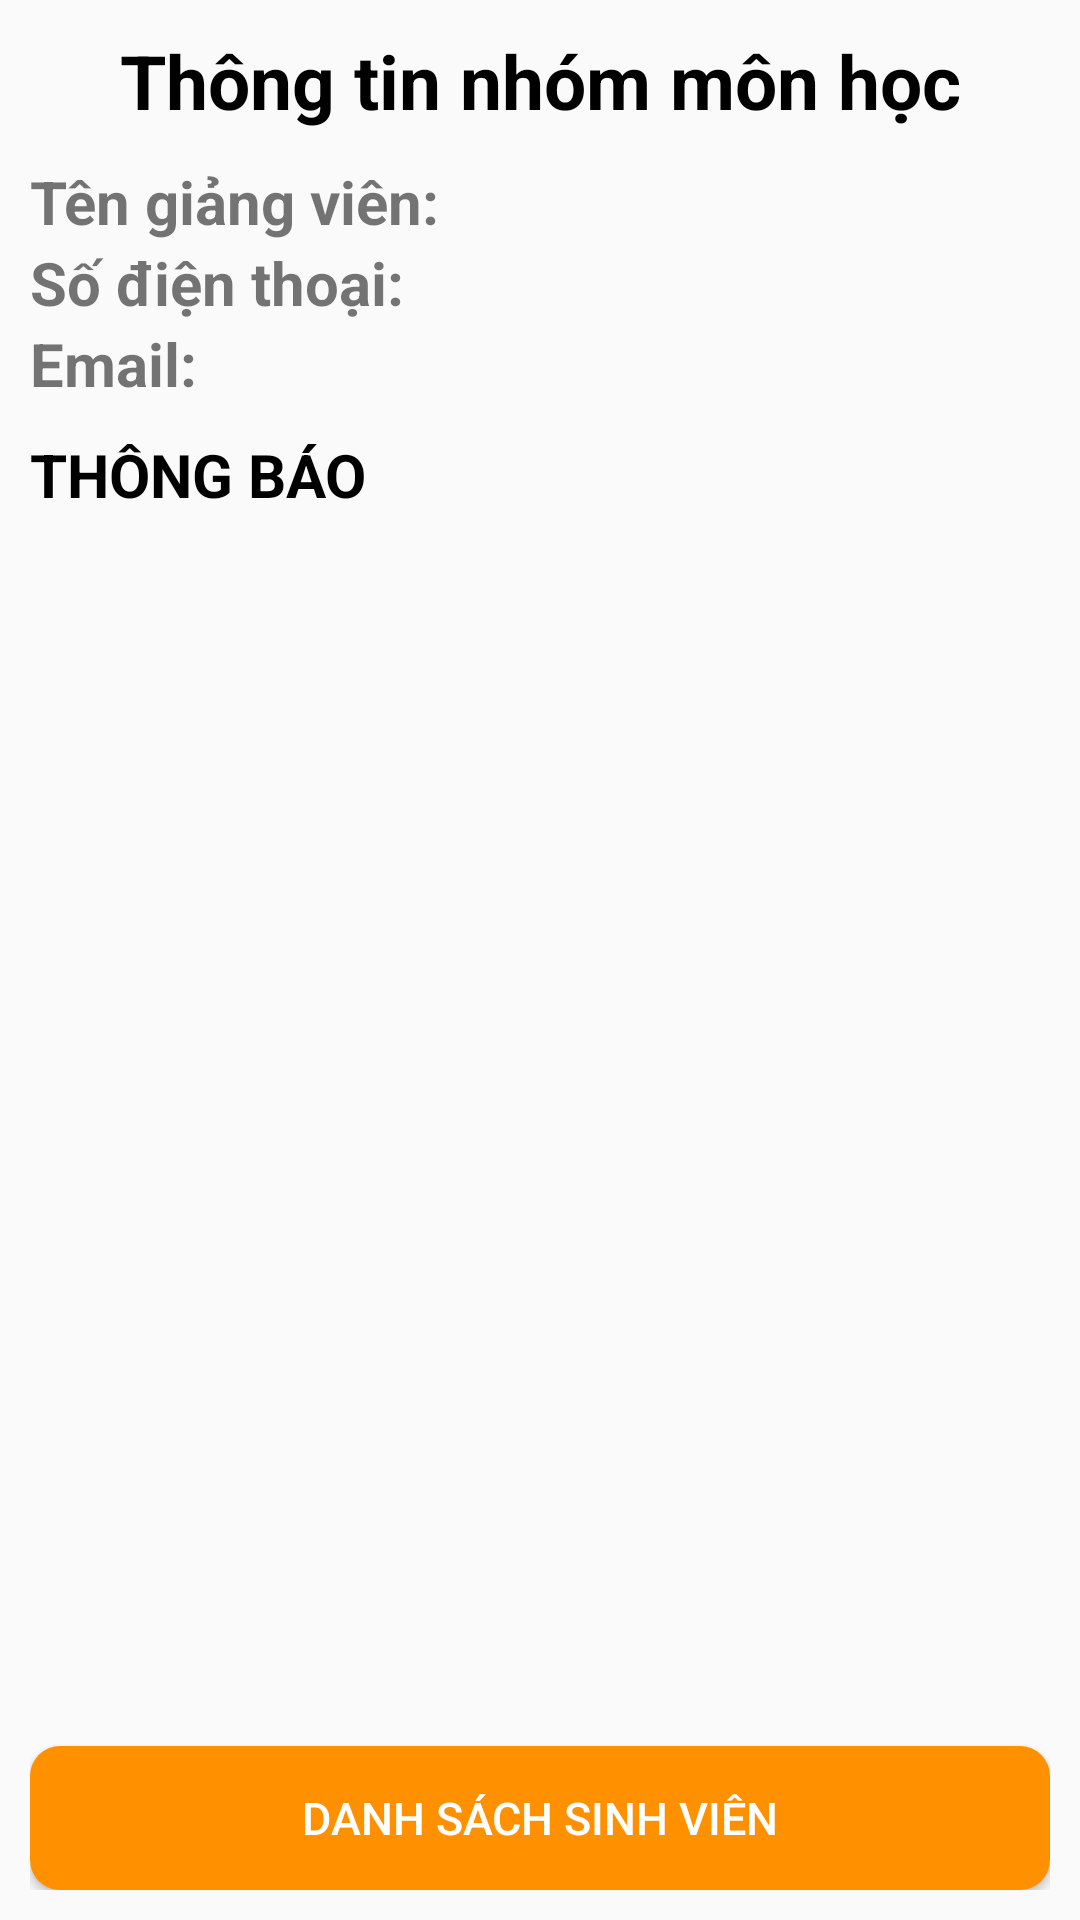

This screen was rendered from an Android layout file. Write that file and the resources it references.
<!-- AndroidManifest.xml: application theme Theme.StudentSupport -->
<!-- res/layout/fragment_groups_detail.xml -->
<?xml version="1.0" encoding="utf-8"?>
<androidx.constraintlayout.widget.ConstraintLayout xmlns:android="http://schemas.android.com/apk/res/android"
    xmlns:app="http://schemas.android.com/apk/res-auto"
    xmlns:tools="http://schemas.android.com/tools"
    android:layout_width="match_parent"
    android:layout_height="match_parent"
    android:padding="10dp"
    tools:context=".activity.groupsubjects.GroupsDetailFragment">

    <TextView
        android:id="@+id/textView4"
        android:layout_width="match_parent"
        android:layout_height="wrap_content"
        android:text="Thông tin nhóm môn học"
        android:textAlignment="center"
        android:textColor="@color/black"
        android:textSize="25sp"
        android:textStyle="bold"
        app:layout_constraintEnd_toEndOf="parent"
        app:layout_constraintStart_toStartOf="parent"
        app:layout_constraintTop_toTopOf="parent" />

    <TableLayout
        android:id="@+id/tableLayout"
        android:layout_width="match_parent"
        android:layout_height="wrap_content"
        android:layout_marginTop="10dp"
        android:stretchColumns="*"
        app:layout_constraintEnd_toEndOf="parent"
        app:layout_constraintStart_toStartOf="parent"
        app:layout_constraintTop_toBottomOf="@+id/textView4">

        <TableRow>

            <TextView
                android:layout_width="wrap_content"
                android:layout_height="wrap_content"
                android:text="Tên giảng viên:"
                android:textSize="20sp"
                android:textStyle="bold" />

            <TextView
                android:id="@+id/txtTeacherName"
                android:layout_width="wrap_content"
                android:layout_height="wrap_content"
                android:textSize="20sp" />
        </TableRow>

        <TableRow>

            <TextView
                android:layout_width="wrap_content"
                android:layout_height="wrap_content"
                android:text="Số điện thoại:"
                android:textSize="20sp"
                android:textStyle="bold" />

            <TextView
                android:id="@+id/txtTeacherPhoneNumber"
                android:layout_width="wrap_content"
                android:layout_height="wrap_content"
                android:textSize="20sp" />
        </TableRow>

        <TableRow>

            <TextView
                android:layout_width="wrap_content"
                android:layout_height="wrap_content"
                android:text="Email:"
                android:textSize="20sp"
                android:textStyle="bold" />

            <TextView
                android:id="@+id/txtTeacherEmail"
                android:layout_width="wrap_content"
                android:layout_height="wrap_content"
                android:textSize="20sp" />
        </TableRow>

    </TableLayout>

    <TextView
        android:id="@+id/textView5"
        android:layout_width="match_parent"
        android:layout_height="wrap_content"
        android:layout_marginTop="10dp"
        android:text="Thông báo"
        android:textAllCaps="true"
        android:textColor="@color/black"
        android:textSize="20sp"
        android:textStyle="bold"
        app:layout_constraintEnd_toEndOf="parent"
        app:layout_constraintStart_toStartOf="parent"
        app:layout_constraintTop_toBottomOf="@+id/tableLayout" />

    <androidx.recyclerview.widget.RecyclerView
        android:id="@+id/recNotificationGroupSubject"
        android:layout_width="match_parent"
        android:layout_height="wrap_content"
        android:layout_marginTop="10dp"
        app:layout_constraintEnd_toEndOf="parent"
        app:layout_constraintStart_toStartOf="parent"
        app:layout_constraintTop_toBottomOf="@+id/textView5" />

    <Button
        android:id="@+id/btnStudentList"
        android:layout_width="match_parent"
        android:layout_height="wrap_content"
        android:text="Danh sách sinh viên"
        android:textColor="@color/white"
        android:textSize="15sp"
        android:background="@drawable/custom_button_register"
        app:layout_constraintBottom_toBottomOf="parent"
        app:layout_constraintEnd_toEndOf="parent"
        app:layout_constraintStart_toStartOf="parent" />

</androidx.constraintlayout.widget.ConstraintLayout>
<!-- resources referenced by this layout -->
<resources>
  <!-- drawable custom_button_register (drawable) -->
  <?xml version="1.0" encoding="utf-8"?>
  <selector xmlns:android="http://schemas.android.com/apk/res/android">
      <item
          android:state_pressed="true"
          android:drawable="@drawable/custom_button_register_pressed"/>
      <item
          android:state_pressed="false"
          android:state_enabled="true"
          android:drawable="@drawable/custom_button_register_enabled"/>
  </selector>
  <style name="Theme.StudentSupport" parent="Theme.AppCompat.DayNight.NoActionBar">
          
          <item name="colorPrimary">@color/white</item>
          <item name="colorPrimaryVariant">@color/purple_500</item>
          <item name="colorOnPrimary">@color/white</item>
          
          <item name="colorSecondary">@color/teal_200</item>
          <item name="colorSecondaryVariant">@color/teal_700</item>
          <item name="colorOnSecondary">@color/black</item>
          
          <item name="android:statusBarColor" tools:targetApi="l">?attr/colorPrimaryVariant</item>
          
      </style>
  <!-- drawable custom_button_register_pressed (drawable) -->
  <?xml version="1.0" encoding="utf-8"?>
  <shape xmlns:android="http://schemas.android.com/apk/res/android"
      android:shape="rectangle">
      <solid android:color="#FFAB40"/>
      <corners android:radius="10dp"/>
  
  </shape>
  <!-- drawable custom_button_register_enabled (drawable) -->
  <?xml version="1.0" encoding="utf-8"?>
  <shape xmlns:android="http://schemas.android.com/apk/res/android"
      android:shape="rectangle">
      <solid android:color="#FF9100"/>
      <corners android:radius="10dp"/>
  
  </shape>
  <!-- not gathered from this repository: default colours our renderer supplied (Android Studio template values) -->
  <color name="purple_500">#FF6200EE</color>
  <color name="teal_200">#FF03DAC5</color>
  <color name="teal_700">#FF018786</color>
  <color name="black">#FF000000</color>
  <color name="white">#FFFFFFFF</color>
</resources>
